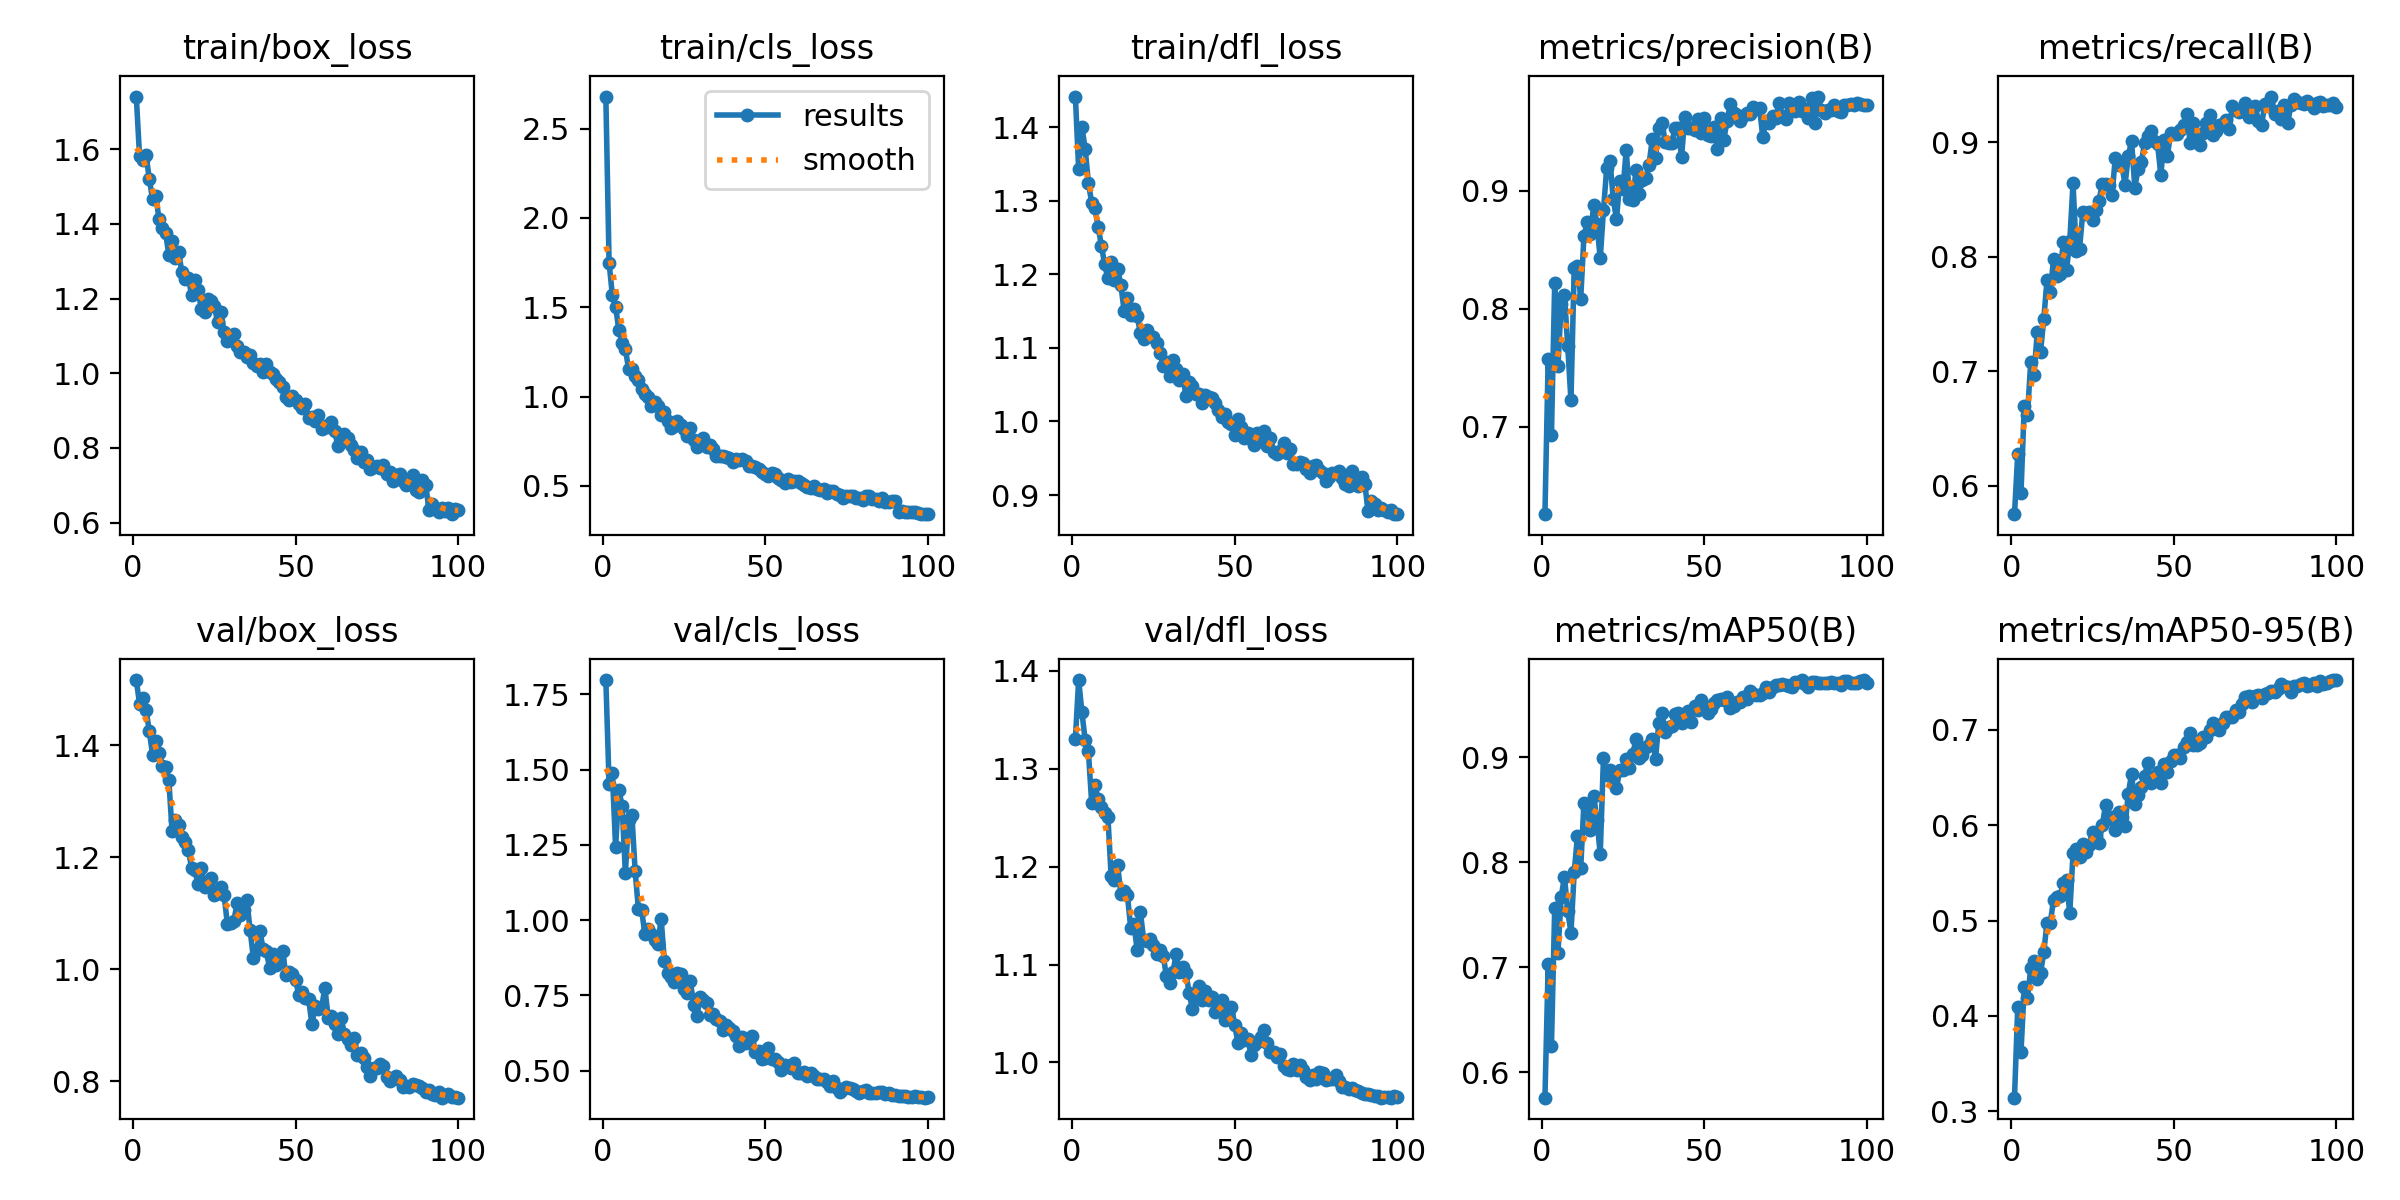

Data behind this chart, as committed beside it:
epoch, time, train/box_loss, train/cls_loss, train/dfl_loss, metrics/precision(B), metrics/recall(B), metrics/mAP50(B), metrics/mAP50-95(B), val/box_loss, val/cls_loss, val/dfl_loss, lr/pg0, lr/pg1, lr/pg2
1, 170, 1.741, 2.679, 1.441, 0.626, 0.5751, 0.5758, 0.3143, 1.516, 1.797, 1.331, 0.06711, 0.0003322, 0.0003322
2, 329.4, 1.582, 1.748, 1.343, 0.7575, 0.6276, 0.703, 0.4094, 1.474, 1.453, 1.391, 0.03411, 0.0006654, 0.0006654
3, 495.6, 1.571, 1.568, 1.401, 0.6929, 0.5938, 0.625, 0.3623, 1.484, 1.488, 1.358, 0.001107, 0.0009979, 0.0009979
4, 650.3, 1.585, 1.503, 1.37, 0.8221, 0.6694, 0.7563, 0.4306, 1.464, 1.243, 1.329, 0.0009978, 0.0009978, 0.0009978
5, 801.7, 1.52, 1.371, 1.325, 0.7515, 0.6619, 0.7139, 0.4185, 1.425, 1.431, 1.318, 0.0009961, 0.0009961, 0.0009961
6, 963.7, 1.466, 1.301, 1.297, 0.8043, 0.7081, 0.7668, 0.4497, 1.383, 1.38, 1.265, 0.0009939, 0.0009939, 0.0009939
7, 1121, 1.475, 1.264, 1.29, 0.8116, 0.6964, 0.7863, 0.4572, 1.408, 1.157, 1.284, 0.0009912, 0.0009912, 0.0009912
8, 1284, 1.412, 1.155, 1.264, 0.7686, 0.7341, 0.7536, 0.439, 1.387, 1.333, 1.269, 0.0009881, 0.0009881, 0.0009881
9, 1444, 1.389, 1.151, 1.239, 0.7223, 0.7169, 0.733, 0.4446, 1.363, 1.35, 1.261, 0.0009844, 0.0009844, 0.0009844
10, 1604, 1.377, 1.117, 1.213, 0.8347, 0.7452, 0.7905, 0.4667, 1.362, 1.165, 1.254, 0.0009803, 0.0009803, 0.0009803
11, 1768, 1.317, 1.091, 1.194, 0.8364, 0.7795, 0.8249, 0.4976, 1.338, 1.038, 1.251, 0.0009758, 0.0009758, 0.0009758
12, 1934, 1.353, 1.044, 1.217, 0.8086, 0.7689, 0.7945, 0.4972, 1.247, 1.034, 1.19, 0.0009707, 0.0009707, 0.0009707
13, 2099, 1.308, 1.016, 1.192, 0.8618, 0.7978, 0.8568, 0.5219, 1.267, 0.9531, 1.186, 0.0009652, 0.0009652, 0.0009652
14, 2258, 1.325, 0.9992, 1.207, 0.8731, 0.7833, 0.8512, 0.525, 1.257, 0.9703, 1.201, 0.0009593, 0.0009593, 0.0009593
15, 2425, 1.272, 0.9488, 1.185, 0.8629, 0.7847, 0.8306, 0.5255, 1.236, 0.9545, 1.172, 0.0009529, 0.0009529, 0.0009529
16, 2578, 1.253, 0.9695, 1.15, 0.8879, 0.8126, 0.8632, 0.5391, 1.226, 0.9353, 1.175, 0.000946, 0.000946, 0.000946
17, 2731, 1.256, 0.9452, 1.168, 0.8715, 0.7884, 0.8401, 0.542, 1.213, 0.9189, 1.171, 0.0009388, 0.0009388, 0.0009388
18, 2889, 1.21, 0.8968, 1.145, 0.8427, 0.8134, 0.8075, 0.5077, 1.181, 1.005, 1.138, 0.0009311, 0.0009311, 0.0009311
19, 3050, 1.25, 0.9143, 1.153, 0.8834, 0.864, 0.8996, 0.5704, 1.177, 0.8645, 1.142, 0.0009229, 0.0009229, 0.0009229
20, 3208, 1.222, 0.8622, 1.143, 0.9192, 0.8051, 0.883, 0.5755, 1.152, 0.8246, 1.115, 0.0009144, 0.0009144, 0.0009144
21, 3369, 1.173, 0.8255, 1.12, 0.925, 0.8069, 0.8882, 0.5666, 1.18, 0.8122, 1.153, 0.0009055, 0.0009055, 0.0009055
22, 3526, 1.165, 0.835, 1.111, 0.8933, 0.8387, 0.8815, 0.5802, 1.148, 0.794, 1.125, 0.0008961, 0.0008961, 0.0008961
23, 3679, 1.198, 0.8628, 1.125, 0.8756, 0.8376, 0.8705, 0.5718, 1.156, 0.8254, 1.124, 0.0008864, 0.0008864, 0.0008864
24, 3840, 1.192, 0.8392, 1.116, 0.9079, 0.8392, 0.8876, 0.579, 1.163, 0.8199, 1.126, 0.0008763, 0.0008763, 0.0008763
25, 4001, 1.181, 0.8173, 1.115, 0.9015, 0.8321, 0.8882, 0.5929, 1.133, 0.7694, 1.119, 0.0008658, 0.0008658, 0.0008658
26, 4164, 1.136, 0.7804, 1.106, 0.9346, 0.8408, 0.8982, 0.5887, 1.136, 0.7579, 1.111, 0.000855, 0.000855, 0.000855
27, 4318, 1.165, 0.8222, 1.092, 0.893, 0.849, 0.8893, 0.5813, 1.147, 0.7982, 1.114, 0.0008439, 0.0008439, 0.0008439
28, 4471, 1.11, 0.7558, 1.076, 0.8923, 0.8636, 0.9026, 0.6001, 1.132, 0.7164, 1.109, 0.0008323, 0.0008323, 0.0008323
29, 4634, 1.085, 0.7197, 1.081, 0.9172, 0.8635, 0.9176, 0.6209, 1.081, 0.681, 1.088, 0.0008205, 0.0008205, 0.0008205
30, 4788, 1.098, 0.74, 1.061, 0.8975, 0.8629, 0.8988, 0.6069, 1.083, 0.7457, 1.081, 0.0008084, 0.0008084, 0.0008084
31, 4947, 1.106, 0.7689, 1.083, 0.9092, 0.8538, 0.9021, 0.6082, 1.087, 0.7348, 1.092, 0.000796, 0.000796, 0.000796
32, 5109, 1.072, 0.7198, 1.071, 0.9104, 0.8865, 0.9097, 0.5947, 1.118, 0.7232, 1.111, 0.0007832, 0.0007832, 0.0007832
33, 5264, 1.057, 0.7277, 1.056, 0.922, 0.88, 0.9114, 0.6142, 1.097, 0.6853, 1.092, 0.0007702, 0.0007702, 0.0007702
34, 5416, 1.058, 0.7038, 1.065, 0.9434, 0.8804, 0.9176, 0.608, 1.106, 0.6885, 1.097, 0.000757, 0.000757, 0.000757
35, 5572, 1.042, 0.6675, 1.034, 0.9274, 0.8629, 0.8985, 0.5992, 1.123, 0.6703, 1.091, 0.0007435, 0.0007435, 0.0007435
36, 5730, 1.048, 0.665, 1.053, 0.9531, 0.8882, 0.9322, 0.6331, 1.07, 0.6643, 1.07, 0.0007297, 0.0007297, 0.0007297
37, 5892, 1.029, 0.6678, 1.048, 0.9576, 0.9009, 0.9418, 0.6535, 1.02, 0.6339, 1.054, 0.0007158, 0.0007158, 0.0007158
38, 6057, 1.021, 0.6632, 1.037, 0.9409, 0.8602, 0.9242, 0.6223, 1.034, 0.6505, 1.068, 0.0007016, 0.0007016, 0.0007016
39, 6206, 1.025, 0.6569, 1.038, 0.9403, 0.8766, 0.929, 0.632, 1.068, 0.6401, 1.078, 0.0006872, 0.0006872, 0.0006872
40, 6363, 1.005, 0.6351, 1.025, 0.9404, 0.8823, 0.9302, 0.6403, 1.036, 0.633, 1.063, 0.0006727, 0.0006727, 0.0006727
41, 6524, 1.026, 0.6529, 1.037, 0.9532, 0.8988, 0.9412, 0.6517, 1.032, 0.6157, 1.073, 0.000658, 0.000658, 0.000658
42, 6682, 1.004, 0.6434, 1.034, 0.953, 0.9056, 0.9416, 0.6648, 1.002, 0.5814, 1.064, 0.0006431, 0.0006431, 0.0006431
43, 6838, 0.9981, 0.6518, 1.032, 0.9281, 0.9098, 0.9325, 0.6447, 1.027, 0.611, 1.066, 0.0006281, 0.0006281, 0.0006281
44, 6995, 0.9832, 0.6401, 1.025, 0.9622, 0.901, 0.9373, 0.6491, 1.008, 0.5926, 1.052, 0.000613, 0.000613, 0.000613
45, 7148, 0.9764, 0.6108, 1.015, 0.9531, 0.8983, 0.944, 0.656, 1.018, 0.605, 1.057, 0.0005978, 0.0005978, 0.0005978
46, 7300, 0.9642, 0.6134, 1.006, 0.9532, 0.8713, 0.9332, 0.6442, 1.032, 0.615, 1.064, 0.0005824, 0.0005824, 0.0005824
47, 7463, 0.9367, 0.6045, 1.01, 0.9513, 0.9016, 0.9486, 0.6642, 0.9903, 0.562, 1.044, 0.000567, 0.000567, 0.000567
48, 7620, 0.9287, 0.5964, 0.9987, 0.9608, 0.8877, 0.9447, 0.6562, 0.9953, 0.5665, 1.051, 0.0005516, 0.0005516, 0.0005516
49, 7782, 0.938, 0.5793, 0.9968, 0.9488, 0.9075, 0.9546, 0.6673, 0.9916, 0.5392, 1.057, 0.0005361, 0.0005361, 0.0005361
50, 7937, 0.9278, 0.5683, 0.9813, 0.9614, 0.9068, 0.9486, 0.6731, 0.9801, 0.5429, 1.038, 0.0005205, 0.0005205, 0.0005205
51, 8095, 0.9185, 0.5558, 1.003, 0.9472, 0.9067, 0.9422, 0.6737, 0.9539, 0.5757, 1.02, 0.000505, 0.000505, 0.000505
52, 8251, 0.9075, 0.5698, 0.9918, 0.9466, 0.9109, 0.9455, 0.6699, 0.9591, 0.5397, 1.03, 0.0004895, 0.0004895, 0.0004895
53, 8404, 0.9189, 0.5656, 0.978, 0.9543, 0.9146, 0.9515, 0.6816, 0.9491, 0.5375, 1.023, 0.0004739, 0.0004739, 0.0004739
54, 8565, 0.8802, 0.543, 0.9849, 0.9349, 0.9246, 0.9541, 0.6873, 0.947, 0.5281, 1.024, 0.0004584, 0.0004584, 0.0004584
55, 8724, 0.8821, 0.5351, 0.9762, 0.9614, 0.8996, 0.9556, 0.697, 0.902, 0.5025, 1.008, 0.000443, 0.000443, 0.000443
56, 8882, 0.8729, 0.5153, 0.9682, 0.943, 0.9167, 0.9541, 0.6837, 0.934, 0.5183, 1.018, 0.0004276, 0.0004276, 0.0004276
57, 9046, 0.8869, 0.5403, 0.9838, 0.959, 0.9064, 0.957, 0.6838, 0.9297, 0.5139, 1.02, 0.0004122, 0.0004122, 0.0004122
58, 9204, 0.8519, 0.5216, 0.9741, 0.9734, 0.8972, 0.9471, 0.6856, 0.932, 0.5072, 1.026, 0.000397, 0.000397, 0.000397
59, 9364, 0.8578, 0.527, 0.9872, 0.9655, 0.9076, 0.9488, 0.6927, 0.9672, 0.5264, 1.033, 0.0003819, 0.0003819, 0.0003819
60, 9524, 0.8565, 0.5259, 0.9662, 0.964, 0.9166, 0.9529, 0.6925, 0.9127, 0.4912, 1.019, 0.0003669, 0.0003669, 0.0003669
... 40 more rows
